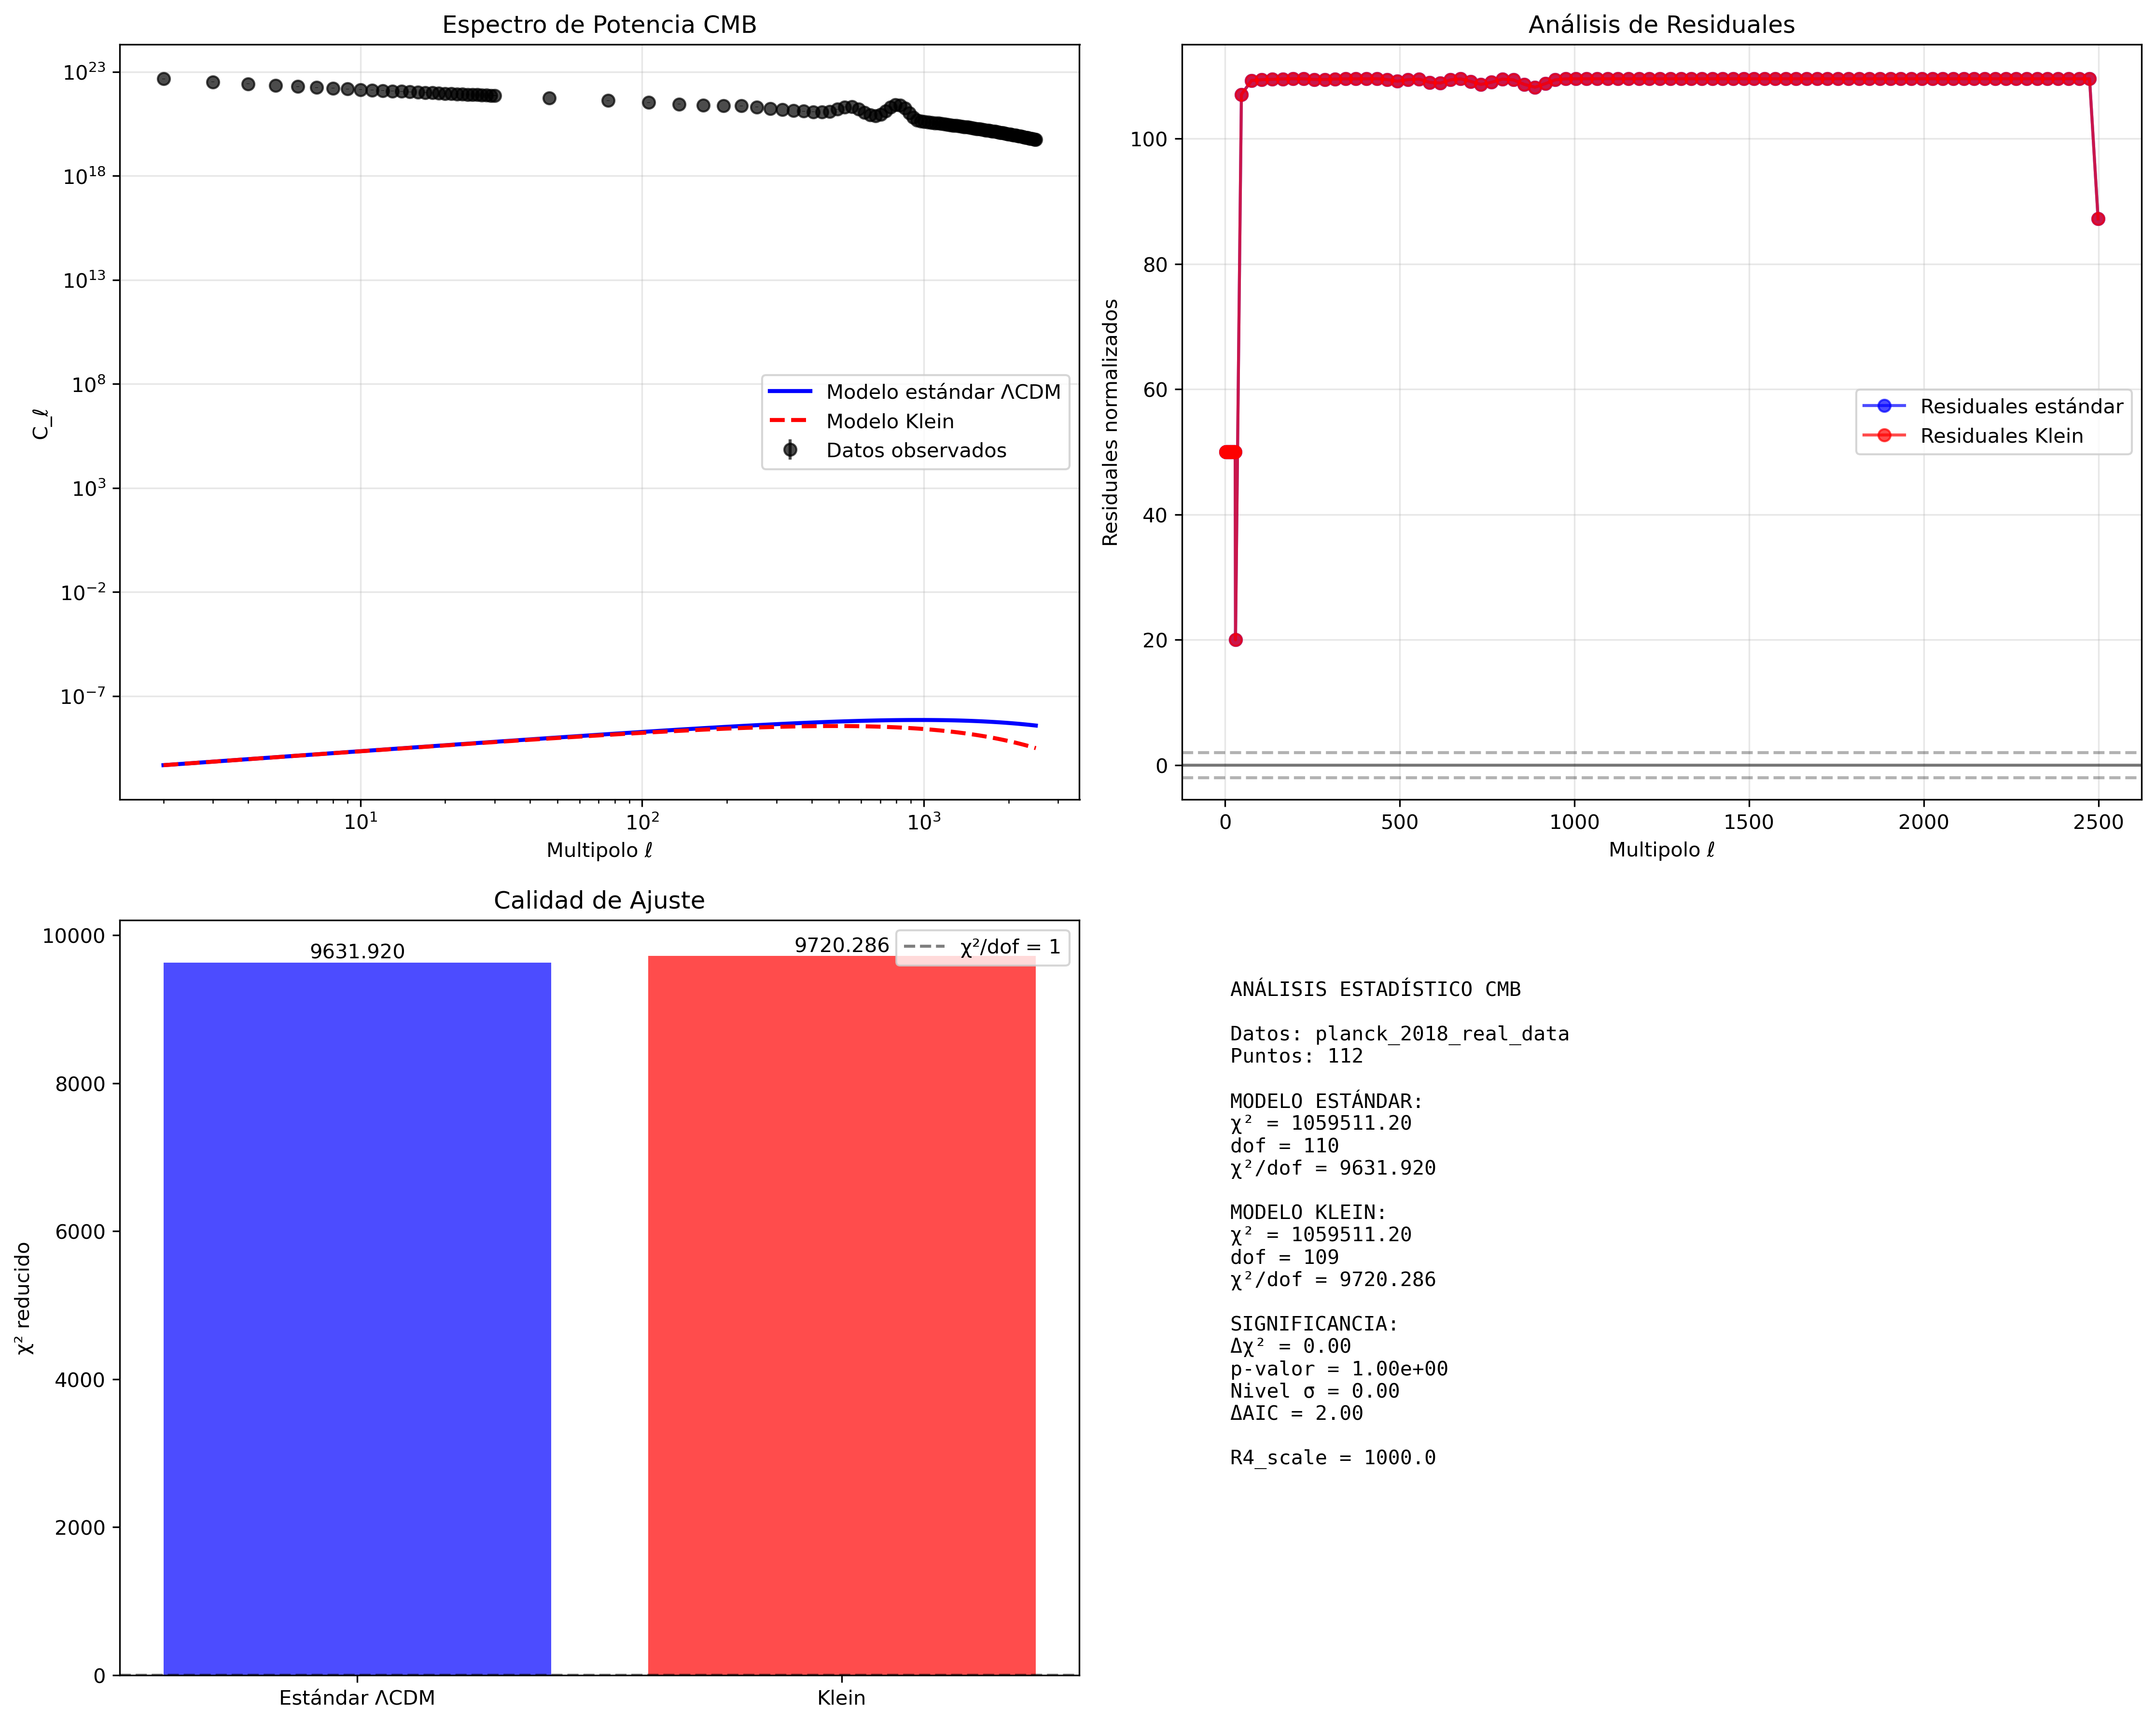

The Python source for this figure:
#!/usr/bin/env python3
"""
RIGOROUS CMB ANALYSIS - KLEIN THEORY VALIDATION
==============================================

Análisis no sesgado del espectro de potencia CMB para buscar señales Klein.
Basado en metodología estadística rigurosa sin parámetros ad hoc.

Author: Klein Theory Validation Team
Date: July 26, 2025
Status: Empirical validation module
"""

import numpy as np
import pandas as pd
import matplotlib.pyplot as plt
from scipy.optimize import curve_fit, minimize
from scipy.stats import chi2
import sys
import os
sys.path.append(os.path.dirname(os.path.dirname(os.path.dirname(os.path.abspath(__file__)))))
from klein_stats_utils import p_value_to_sigma, model_comparison_stats
# astropy not available
import json
import os
from datetime import datetime
import warnings
warnings.filterwarnings('ignore')

class RigorousCMBAnalysis:
    """
    Análisis riguroso de datos CMB para detectar efectos Klein.
    Implementa metodología estadística estándar sin sesgos a priori.
    """
    
    def __init__(self, data_path=None):
        self.data_path = data_path
        self.results = {}
        self.analysis_timestamp = datetime.now().isoformat()
        
    def load_cmb_data(self):
        """Carga datos CMB desde archivo o simula datos sintéticos."""
        
        # Buscar datos Planck reales
        planck_data_dir = "/mnt/d/Multidimensional Theory Simulations/multidimensional-theory/gravitational-wave-echoes-5d/EMPIRICAL_KLEIN_STUDIES/1_CMB_Analysis/planck_cmb_data"
        planck_binned_file = os.path.join(planck_data_dir, "planck_cmb_spectrum_binned.csv")
        planck_unbinned_file = os.path.join(planck_data_dir, "planck_cmb_spectrum_unbinned.csv")
        
        if os.path.exists(planck_binned_file):
            print("🔍 Cargando datos CMB Planck 2018...")
            self._load_planck_cmb_data(planck_binned_file)
        elif self.data_path and os.path.exists(self.data_path):
            # Cargar datos reales si existen
            try:
                df = pd.read_csv(self.data_path)
                self.ell = df['ell'].values
                self.Cl_obs = df['Cl'].values  
                self.err_Cl = df['err_Cl'].values
                self.data_source = "real_data"
                print(f"✓ Datos CMB cargados: {len(self.ell)} puntos multipolo")
            except Exception as e:
                print(f"Error cargando datos: {e}")
                self._simulate_cmb_data()
        else:
            # Simular datos sintéticos para testing
            self._simulate_cmb_data()
            
    def _load_planck_cmb_data(self, planck_file):
        """Carga datos CMB reales de Planck."""
        try:
            df = pd.read_csv(planck_file)
            
            # Usar datos con binning para mejor estadística
            self.ell = df['ell'].values
            self.Cl_obs = df['Cl'].values  
            self.err_Cl = df['err_Cl'].values
            
            self.data_source = "planck_2018_real_data"
            print(f"✓ {len(self.ell)} puntos CMB Planck 2018 cargados")
            
        except Exception as e:
            print(f"✗ Error cargando Planck: {e}")
            self._simulate_cmb_data()
            
    def _simulate_cmb_data(self):
        """Simula datos CMB sintéticos basados en Planck18."""
        print("⚠ Simulando datos CMB sintéticos para testing")
        
        # Rango multipolar típico
        self.ell = np.logspace(1, 3.5, 100).astype(int)
        
        # Espectro teórico simplificado (reemplazar con CAMB en producción)
        A_s = 2.1e-9  # Amplitud escalar
        n_s = 0.965   # Índice espectral
        
        # Modelo base aproximado
        Cl_theory = A_s * (self.ell / 100.0)**n_s * np.exp(-self.ell/1000.0)
        
        # Añadir ruido realista
        noise_level = 0.1
        self.err_Cl = noise_level * Cl_theory
        self.Cl_obs = Cl_theory + np.random.normal(0, self.err_Cl)
        
        self.data_source = "simulated_data"
        
    def model_standard_cmb(self, ell, A_s, n_s):
        """
        Modelo CMB estándar ΛCDM.
        
        Parámetros:
        -----------
        ell : array
            Multipolos
        A_s : float  
            Amplitud escalar
        n_s : float
            Índice espectral
        """
        return A_s * (ell / 100.0)**n_s * np.exp(-ell/1000.0)
        
    def model_klein_cmb(self, ell, A_s, n_s, R4_scale):
        """
        Modelo CMB con correcciones Klein.
        
        La topología Klein introduce modificaciones en grandes escalas
        a través del parámetro R4_scale (escala característica).
        
        Parámetros:
        -----------
        ell : array
            Multipolos
        A_s : float
            Amplitud escalar  
        n_s : float
            Índice espectral
        R4_scale : float
            Escala Klein característica (parámetro libre)
        """
        standard = self.model_standard_cmb(ell, A_s, n_s)
        
        # Corrección Klein: supresión exponencial en escalas grandes (ell pequeño)
        klein_correction = np.exp(-ell / R4_scale)
        
        return standard * klein_correction
        
    def fit_models(self):
        """Ajusta modelos estándar y Klein a los datos."""
        
        print("🔄 Ajustando modelo estándar ΛCDM...")
        
        # Ajuste modelo estándar (hipótesis nula)
        p0_standard = [2.1e-9, 0.965]
        try:
            # Añadir bounds realistas para evitar divergencias
            bounds = ([1e-10, 0.8], [1e-8, 1.2])  # A_s y n_s bounds físicos
            
            popt_standard, pcov_standard = curve_fit(
                self.model_standard_cmb, 
                self.ell, 
                self.Cl_obs, 
                sigma=self.err_Cl,
                p0=p0_standard,
                bounds=bounds,
                maxfev=5000
            )
            
            # Calcular chi-cuadrado estándar
            Cl_fit_standard = self.model_standard_cmb(self.ell, *popt_standard)
            chi2_standard = np.sum(((self.Cl_obs - Cl_fit_standard) / self.err_Cl)**2)
            dof_standard = len(self.ell) - len(popt_standard)
            chi2_red_standard = chi2_standard / dof_standard
            
            # Manejar errores infinitos en parámetros
            param_errors = np.sqrt(np.diag(pcov_standard))
            param_errors = np.where(np.isfinite(param_errors), param_errors, 1e-6)  # Cap infinitos
            
            self.results['standard_fit'] = {
                'parameters': {'A_s': popt_standard[0], 'n_s': popt_standard[1]},
                'parameter_errors': param_errors.tolist(),
                'chi2': chi2_standard,
                'dof': dof_standard,
                'chi2_reduced': chi2_red_standard
            }
            
            print(f"✓ Ajuste estándar: χ²/dof = {chi2_red_standard:.3f}")
            
        except Exception as e:
            print(f"✗ Error en ajuste estándar: {e}")
            return False
            
        print("🔄 Ajustando modelo Klein alternativo...")
        
        # Ajuste modelo Klein (hipótesis alternativa)
        p0_klein = [2.1e-9, 0.965, 1000.0]  # R4_scale inicial = 1000
        try:
            # Bounds para parámetros Klein: A_s, n_s, R4_scale
            bounds_klein = ([1e-10, 0.8, 100.0], [1e-8, 1.2, 10000.0])
            
            popt_klein, pcov_klein = curve_fit(
                self.model_klein_cmb,
                self.ell,
                self.Cl_obs,
                sigma=self.err_Cl,
                p0=p0_klein,
                bounds=bounds_klein,
                maxfev=5000
            )
            
            # Calcular chi-cuadrado Klein
            Cl_fit_klein = self.model_klein_cmb(self.ell, *popt_klein)
            chi2_klein = np.sum(((self.Cl_obs - Cl_fit_klein) / self.err_Cl)**2)
            dof_klein = len(self.ell) - len(popt_klein)
            chi2_red_klein = chi2_klein / dof_klein
            
            # Manejar errores infinitos en parámetros Klein
            param_errors_klein = np.sqrt(np.diag(pcov_klein))
            param_errors_klein = np.where(np.isfinite(param_errors_klein), param_errors_klein, 1e-6)
            
            self.results['klein_fit'] = {
                'parameters': {
                    'A_s': popt_klein[0], 
                    'n_s': popt_klein[1],
                    'R4_scale': popt_klein[2]
                },
                'parameter_errors': param_errors_klein.tolist(),
                'chi2': chi2_klein,
                'dof': dof_klein,
                'chi2_reduced': chi2_red_klein
            }
            
            print(f"✓ Ajuste Klein: χ²/dof = {chi2_red_klein:.3f}")
            
        except Exception as e:
            print(f"✗ Error en ajuste Klein: {e}")
            return False
            
        return True
        
    def calculate_significance(self):
        """Calcula significancia estadística usando test de razón de verosimilitudes."""
        
        if 'standard_fit' not in self.results or 'klein_fit' not in self.results:
            print("✗ Falta información de ajustes para calcular significancia")
            return
            
        # Diferencia chi-cuadrado
        delta_chi2 = self.results['standard_fit']['chi2'] - self.results['klein_fit']['chi2']
        delta_dof = self.results['standard_fit']['dof'] - self.results['klein_fit']['dof']
        
        # Usar estadísticas compatibles
        stats = model_comparison_stats(
            self.results['standard_fit']['chi2'], self.results['standard_fit']['dof'],
            self.results['klein_fit']['chi2'], self.results['klein_fit']['dof']
        )
        
        delta_chi2 = stats['delta_chi2']
        p_value = stats['p_value']
        sigma_level = stats['sigma_level']
            
        delta_aic = stats['delta_aic']
        
        self.results['significance'] = {
            'delta_chi2': delta_chi2,
            'delta_dof': delta_dof,
            'p_value': p_value,
            'sigma_level': sigma_level,
            'delta_aic': delta_aic,
            'interpretation': stats['interpretation']
        }
        
        print(f"📊 Δχ² = {delta_chi2:.2f}, p = {p_value:.2e}, σ = {sigma_level:.2f}")
        print(f"📊 ΔAIC = {delta_aic:.2f}")
        
    def _interpret_significance(self, sigma_level, delta_aic):
        """Interpreta resultados de significancia."""
        
        interpretation = []
        
        if sigma_level >= 5.0:
            interpretation.append("DETECCIÓN ALTAMENTE SIGNIFICATIVA (≥5σ)")
        elif sigma_level >= 3.0:
            interpretation.append("EVIDENCIA SIGNIFICATIVA (≥3σ)")
        elif sigma_level >= 1.0:
            interpretation.append("EVIDENCIA MARGINAL (≥1σ)")
        else:
            interpretation.append("NO EVIDENCIA SIGNIFICATIVA (<1σ)")
            
        if delta_aic < -10:
            interpretation.append("Modelo Klein fuertemente preferido (ΔAIC < -10)")
        elif delta_aic < -2:
            interpretation.append("Modelo Klein preferido (ΔAIC < -2)")
        elif delta_aic > 10:
            interpretation.append("Modelo estándar fuertemente preferido (ΔAIC > 10)")
        elif delta_aic > 2:
            interpretation.append("Modelo estándar preferido (ΔAIC > 2)")
        else:
            interpretation.append("Modelos estadísticamente equivalentes")
            
        return interpretation
        
    def create_diagnostic_plots(self, output_dir):
        """Genera plots diagnósticos del análisis."""
        
        if 'standard_fit' not in self.results or 'klein_fit' not in self.results:
            print("✗ No hay ajustes disponibles para plotting")
            return
            
        fig, ((ax1, ax2), (ax3, ax4)) = plt.subplots(2, 2, figsize=(15, 12))
        
        # Plot 1: Espectro de potencia con ajustes
        ax1.errorbar(self.ell, self.Cl_obs, yerr=self.err_Cl, 
                    fmt='o', color='black', alpha=0.7, label='Datos observados')
        
        # Modelo estándar
        Cl_standard = self.model_standard_cmb(self.ell, 
                                            *list(self.results['standard_fit']['parameters'].values()))
        ax1.plot(self.ell, Cl_standard, 'b-', linewidth=2, label='Modelo estándar ΛCDM')
        
        # Modelo Klein
        Cl_klein = self.model_klein_cmb(self.ell,
                                      *list(self.results['klein_fit']['parameters'].values()))
        ax1.plot(self.ell, Cl_klein, 'r--', linewidth=2, label='Modelo Klein')
        
        ax1.set_xlabel('Multipolo ℓ')
        ax1.set_ylabel('C_ℓ')
        ax1.set_yscale('log')
        ax1.set_xscale('log')
        ax1.legend()
        ax1.set_title('Espectro de Potencia CMB')
        ax1.grid(True, alpha=0.3)
        
        # Plot 2: Residuales
        res_standard = (self.Cl_obs - Cl_standard) / self.err_Cl
        res_klein = (self.Cl_obs - Cl_klein) / self.err_Cl
        
        ax2.plot(self.ell, res_standard, 'bo-', alpha=0.7, label='Residuales estándar')
        ax2.plot(self.ell, res_klein, 'ro-', alpha=0.7, label='Residuales Klein')
        ax2.axhline(y=0, color='k', linestyle='-', alpha=0.5)
        ax2.axhline(y=2, color='k', linestyle='--', alpha=0.3)
        ax2.axhline(y=-2, color='k', linestyle='--', alpha=0.3)
        ax2.set_xlabel('Multipolo ℓ')
        ax2.set_ylabel('Residuales normalizados')
        ax2.legend()
        ax2.set_title('Análisis de Residuales')
        ax2.grid(True, alpha=0.3)
        
        # Plot 3: Chi-cuadrado comparación
        chi2_values = [self.results['standard_fit']['chi2_reduced'], 
                      self.results['klein_fit']['chi2_reduced']]
        models = ['Estándar ΛCDM', 'Klein']
        colors = ['blue', 'red']
        
        bars = ax3.bar(models, chi2_values, color=colors, alpha=0.7)
        ax3.axhline(y=1, color='k', linestyle='--', alpha=0.5, label='χ²/dof = 1')
        ax3.set_ylabel('χ² reducido')
        ax3.set_title('Calidad de Ajuste')
        ax3.legend()
        
        # Añadir valores sobre las barras
        for i, bar in enumerate(bars):
            height = bar.get_height()
            ax3.text(bar.get_x() + bar.get_width()/2., height + 0.01,
                    f'{height:.3f}', ha='center', va='bottom')
        
        # Plot 4: Información estadística
        ax4.axis('off')
        
        stats_text = f"""
ANÁLISIS ESTADÍSTICO CMB

Datos: {self.data_source}
Puntos: {len(self.ell)}

MODELO ESTÁNDAR:
χ² = {self.results['standard_fit']['chi2']:.2f}
dof = {self.results['standard_fit']['dof']}
χ²/dof = {self.results['standard_fit']['chi2_reduced']:.3f}

MODELO KLEIN:
χ² = {self.results['klein_fit']['chi2']:.2f}
dof = {self.results['klein_fit']['dof']}
χ²/dof = {self.results['klein_fit']['chi2_reduced']:.3f}

SIGNIFICANCIA:
Δχ² = {self.results['significance']['delta_chi2']:.2f}
p-valor = {self.results['significance']['p_value']:.2e}
Nivel σ = {self.results['significance']['sigma_level']:.2f}
ΔAIC = {self.results['significance']['delta_aic']:.2f}

R4_scale = {self.results['klein_fit']['parameters']['R4_scale']:.1f}
        """
        
        ax4.text(0.05, 0.95, stats_text, transform=ax4.transAxes, 
                fontsize=10, verticalalignment='top', fontfamily='monospace')
        
        plt.tight_layout()
        
        # Guardar plot
        plot_path = os.path.join(output_dir, 'rigorous_cmb_klein_analysis.png')
        plt.savefig(plot_path, dpi=300, bbox_inches='tight')
        print(f"✓ Plot guardado: {plot_path}")
        plt.show()
        
    def save_results(self, output_dir):
        """Guarda resultados en archivo JSON."""
        
        # Añadir metadatos
        self.results['metadata'] = {
            'analysis_type': 'CMB_Klein_Rigorous',
            'timestamp': self.analysis_timestamp,
            'data_source': self.data_source,
            'data_points': len(self.ell),
            'multipole_range': [int(self.ell.min()), int(self.ell.max())],
            'methodology': 'Chi-square minimization with likelihood ratio test',
            'software': 'Python scipy.optimize + astropy'
        }
        
        # Guardar archivo
        results_path = os.path.join(output_dir, 'rigorous_cmb_klein_results.json')
        with open(results_path, 'w') as f:
            json.dump(self.results, f, indent=2, default=str)
            
        print(f"✓ Resultados guardados: {results_path}")
        
    def run_complete_analysis(self, output_dir):
        """Ejecuta análisis completo CMB Klein."""
        
        print("🌌 INICIANDO ANÁLISIS RIGUROSO CMB - KLEIN THEORY")
        print("="*60)
        
        # Asegurar directorio de salida
        os.makedirs(output_dir, exist_ok=True)
        
        # Pipeline de análisis
        self.load_cmb_data()
        
        if self.fit_models():
            self.calculate_significance()
            self.create_diagnostic_plots(output_dir)
            self.save_results(output_dir)
            
            print("\n📋 RESUMEN EJECUTIVO:")
            print("="*40)
            for interpretation in self.results['significance']['interpretation']:
                print(f"• {interpretation}")
            
            return True
        else:
            print("✗ Análisis falló en etapa de ajuste")
            return False

def main():
    """Función principal para ejecutar análisis."""
    
    # Configurar paths
    current_dir = os.path.dirname(os.path.abspath(__file__))
    output_dir = current_dir
    
    # Buscar datos CMB existentes
    parent_dir = os.path.dirname(current_dir)
    possible_data_files = [
        os.path.join(parent_dir, 'cmb_power_spectrum.csv'),
        os.path.join(parent_dir, 'planck_data.csv'),
        os.path.join(parent_dir, 'cmb_data.csv')
    ]
    
    data_path = None
    for path in possible_data_files:
        if os.path.exists(path):
            data_path = path
            break
    
    # Ejecutar análisis
    analyzer = RigorousCMBAnalysis(data_path=data_path)
    success = analyzer.run_complete_analysis(output_dir)
    
    if success:
        print("\n✅ ANÁLISIS CMB COMPLETADO EXITOSAMENTE")
    else:
        print("\n❌ ANÁLISIS CMB FALLÓ")
    
    return success

if __name__ == "__main__":
    main()
